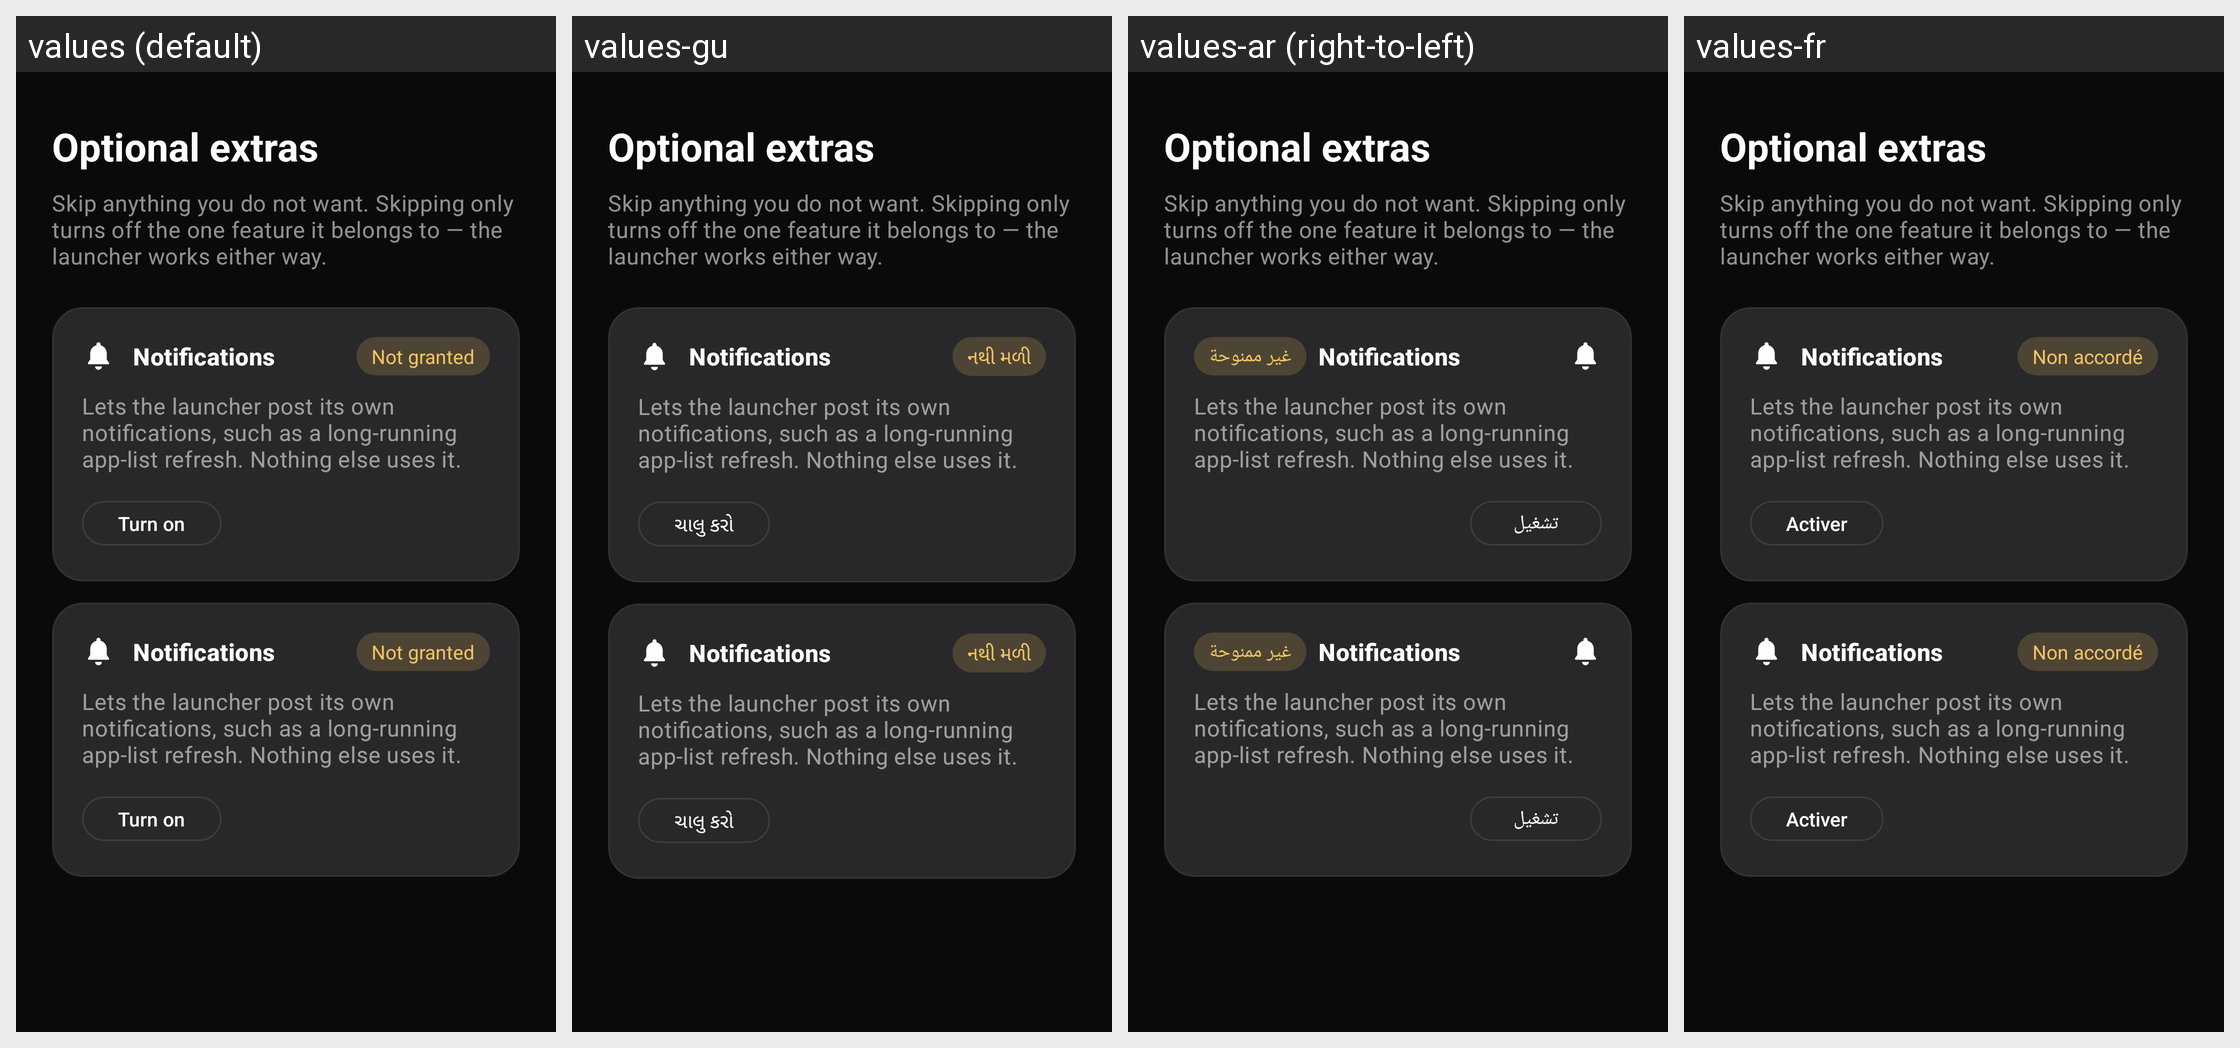

Here is an Android app screen in its default locale and in the app's own translations. Write out the translated-string differences for the strings that appear on this screen.
Android screen res/layout/fragment_optional_access.xml rendered under 4 locales, left to right: values (default), values-gu, values-ar (right-to-left), values-fr. Device: Nexus 5 (rendered at 1080×1920; each locale shown at half size, 540×960, under a caption strip naming it); theme Theme.AtmiyaLauncher.Funnel.
Other locales in the repository, not shown: values-bn, values-es, values-hi, values-ur.
Strings drawn on this screen, with the default value and each locale's value (text and hints the layout hard-codes, and strings that could not be matched under every locale, appear in the picture but are not listed):

optional_title
  values: Optional extras
  values-gu: Optional extras  [not translated; the default value is used]
  values-ar: Optional extras  [not translated; the default value is used]
  values-fr: Optional extras  [not translated; the default value is used]

optional_body
  values: Skip anything you do not want. Skipping only turns off the one feature it belongs to — the launcher works either way.
  values-gu: Skip anything you do not want. Skipping only turns off the one feature it belongs to — the launcher works either way.  [not translated; the default value is used]
  values-ar: Skip anything you do not want. Skipping only turns off the one feature it belongs to — the launcher works either way.  [not translated; the default value is used]
  values-fr: Skip anything you do not want. Skipping only turns off the one feature it belongs to — the launcher works either way.  [not translated; the default value is used]

notifications_title
  values: Notifications
  values-gu: Notifications  [not translated; the default value is used]
  values-ar: Notifications  [not translated; the default value is used]
  values-fr: Notifications  [not translated; the default value is used]

not_granted
  values: Not granted
  values-gu: નથી મળી
  values-ar: غير ممنوحة
  values-fr: Non accordé

notifications_body
  values: Lets the launcher post its own notifications, such as a long-running app-list refresh. Nothing else uses it.
  values-gu: Lets the launcher post its own notifications, such as a long-running app-list refresh. Nothing else uses it.  [not translated; the default value is used]
  values-ar: Lets the launcher post its own notifications, such as a long-running app-list refresh. Nothing else uses it.  [not translated; the default value is used]
  values-fr: Lets the launcher post its own notifications, such as a long-running app-list refresh. Nothing else uses it.  [not translated; the default value is used]

turn_on
  values: Turn on
  values-gu: ચાલુ કરો
  values-ar: تشغيل
  values-fr: Activer
